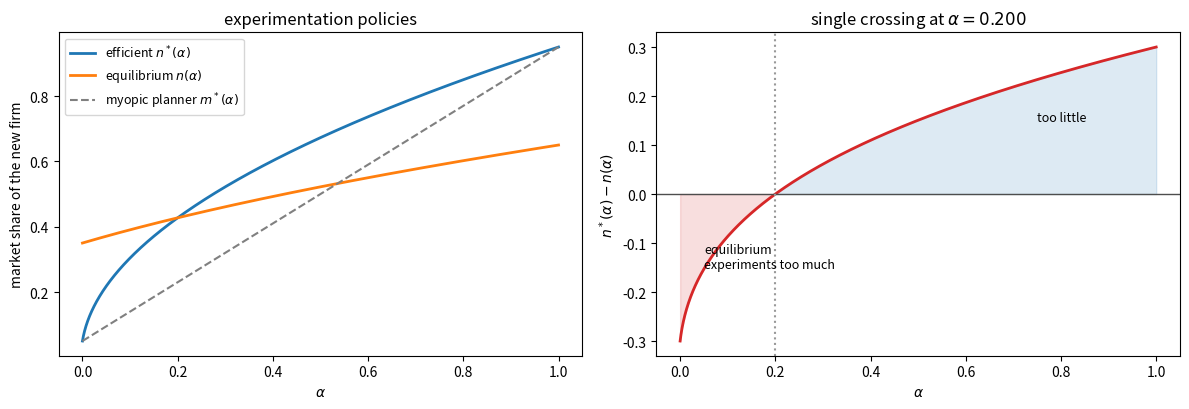
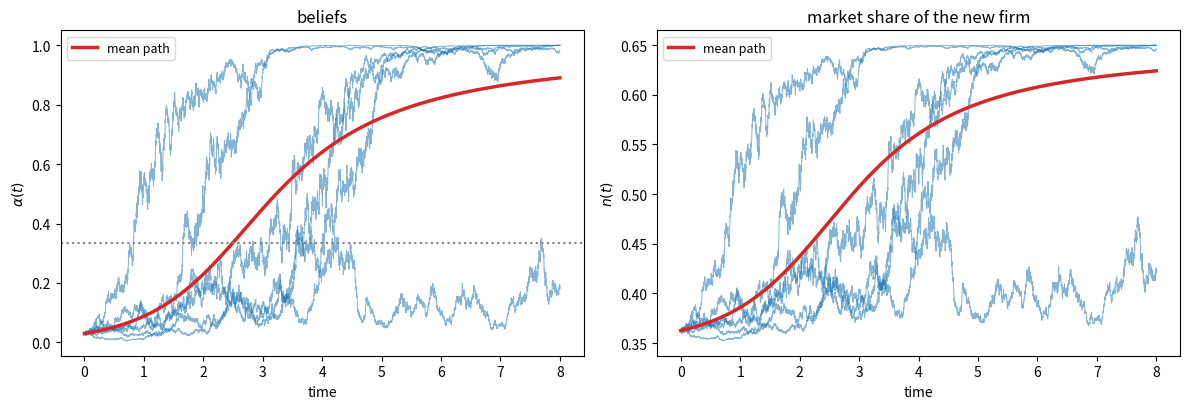
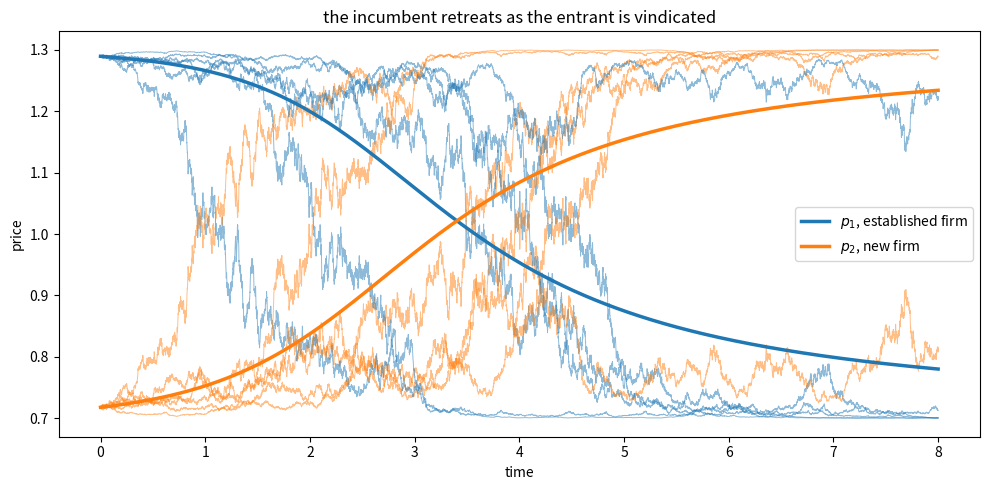
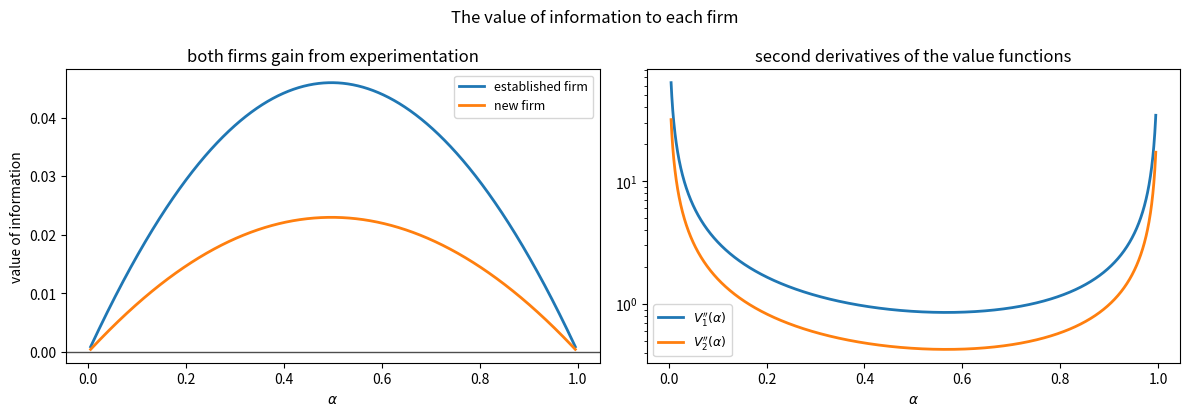

These charts were generated, in order, by the following Python code:
import matplotlib.pyplot as plt
import numpy as np

plt.rcParams['figure.figsize'] = (10, 5)
np.set_printoptions(precision=4, suppress=True)

class Market:
    """The duopoly of Bergemann and Valimaki (1997)."""

    def __init__(self, s=4.0, h=1.0, mu_L=3.1, mu_H=4.9, sigma=1.0):
        self.s, self.h = s, h
        self.mu_L, self.mu_H, self.sigma = mu_L, mu_H, sigma
        assert 0 < s - h < mu_L < s < mu_H < s + h, 'condition (4) fails'

    def mu(self, a):
        """Expected quality of the new product under belief a."""
        return (1 - a) * self.mu_L + a * self.mu_H

    def flow_surplus(self, n, a):
        return (self.s + self.h / 2 + n * (self.mu(a) - self.s + self.h)
                - n ** 2 * self.h)

def simulate_beliefs(mkt, alpha0, T, dt, mu_true, rng, policy):
    """Simulate beliefs by exact Bayesian updating of the log odds.

    `mu_true` holds the true quality for each path, so the paths run in parallel.
    Returns an array of shape (number of paths, number of steps + 1).
    """
    mu_true = np.atleast_1d(np.asarray(mu_true, dtype=float))
    M, steps = len(mu_true), int(T / dt)
    a = np.empty((M, steps + 1))
    a[:, 0] = alpha0
    ell = np.full(M, np.log(alpha0 / (1 - alpha0)))
    dmu, half = mkt.mu_H - mkt.mu_L, (mkt.mu_H ** 2 - mkt.mu_L ** 2) / 2
    for k in range(steps):
        n = policy(a[:, k])
        dX = n * mu_true * dt + mkt.sigma * np.sqrt(n * dt) * rng.standard_normal(M)
        ell += (dmu * dX - n * dt * half) / mkt.sigma ** 2
        a[:, k + 1] = 1 / (1 + np.exp(-ell))
    return a

def Sigma2(mkt, a):
    return (a * (1 - a) * (mkt.mu_H - mkt.mu_L) / mkt.sigma) ** 2


mkt = Market()
rng = np.random.default_rng(0)
dt, n_draw = 1e-4, 400_000

print(f'{"alpha":>7s}{"simulated var/dt":>19s}{"formula n*Sigma^2":>20s}'
      f'{"mean/dt (s.e.)":>22s}')
for a0 in [0.2, 0.5, 0.8]:
    n = 0.5                                   # hold the experiment size fixed
    ell0 = np.log(a0 / (1 - a0))
    steps = []
    for mu_true, w in [(mkt.mu_H, a0), (mkt.mu_L, 1 - a0)]:
        k = int(n_draw * w)
        dX = n * mu_true * dt + mkt.sigma * np.sqrt(n * dt) * rng.standard_normal(k)
        ell = ell0 + ((mkt.mu_H - mkt.mu_L) * dX
                      - n * dt * (mkt.mu_H ** 2 - mkt.mu_L ** 2) / 2) / mkt.sigma ** 2
        steps.append(1 / (1 + np.exp(-ell)) - a0)
    d = np.concatenate(steps)
    se = d.std() / np.sqrt(len(d)) / dt
    print(f'{a0:7.2f}{d.var() / dt:19.6f}{n * Sigma2(mkt, a0):20.6f}'
          f'{d.mean() / dt:14.4f} ({se:.3f})')

def v_social(mkt, a):
    s, h = mkt.s, mkt.h
    return ((s + mkt.mu(a) + 1.5 * h) / 2
            + (1 - a) * (mkt.mu_L - s) ** 2 / (4 * h)
            + a * (mkt.mu_H - s) ** 2 / (4 * h))


def n_star(mkt, a):
    """Efficient share, equation (nstar)."""
    return np.sqrt((v_social(mkt, a) - mkt.s - mkt.h / 2) / mkt.h)


def m_star(mkt, a):
    """Myopically efficient share."""
    return (mkt.mu(a) - mkt.s + mkt.h) / (2 * mkt.h)

for a, mu_i in [(0.0, mkt.mu_L), (1.0, mkt.mu_H)]:
    direct = (mu_i - mkt.s + mkt.h) / (2 * mkt.h)
    print(f'alpha = {a}:  n* = {n_star(mkt, a):.6f}   '
          f'full-information share = {direct:.6f}')

A = np.linspace(1e-6, 1 - 1e-6, 4001)          # full grid, for plotting
A_int = np.linspace(0.05, 0.95, 1801)          # strictly interior grid

gap_myopic = n_star(mkt, A_int) - m_star(mkt, A_int)
print(f'\nn*(alpha) - m*(alpha) on [0.05, 0.95]:  '
      f'min {gap_myopic.min():.5f},  at alpha = 0.5 it is '
      f'{float(n_star(mkt, 0.5) - m_star(mkt, 0.5)):.5f}')

def v1(mkt, a):
    s, h = mkt.s, mkt.h
    return ((1 - a) * ((s - mkt.mu_L) / 3 + h) ** 2 / (2 * h)
            + a * ((s - mkt.mu_H) / 3 + h) ** 2 / (2 * h))


def v2(mkt, a):
    s, h = mkt.s, mkt.h
    return ((1 - a) * ((mkt.mu_L - s) / 3 + h) ** 2 / (2 * h)
            + a * ((mkt.mu_H - s) / 3 + h) ** 2 / (2 * h))


def n_eq(mkt, a):
    return np.sqrt(v2(mkt, a) / (2 * mkt.h))


def p1(mkt, a):
    return 2 / 3 * (mkt.s - mkt.mu(a)) + np.sqrt(2 * mkt.h * v2(mkt, a))


def p2(mkt, a):
    return (mkt.mu(a) - mkt.s) / 3 + mkt.h


def p1_myopic(mkt, a):
    return (mkt.s - mkt.mu(a)) / 3 + mkt.h


def n_myopic(mkt, a):
    return ((mkt.mu(a) - mkt.s) / 3 + mkt.h) / (2 * mkt.h)

print('comparing the dynamic equilibrium with the static one, on [0.05, 0.95]')
print(f'  max |p2 - p2_myopic|   {np.abs(p2(mkt, A_int) - p2(mkt, A_int)).max():.2e}')
print(f'  min (p1 - p1_myopic)   {(p1(mkt, A_int) - p1_myopic(mkt, A_int)).min():.5f}')
print(f'  min (n_eq - n_myopic)  {(n_eq(mkt, A_int) - n_myopic(mkt, A_int)).min():.5f}')

voi_1 = v1(mkt, A) - (1 - n_eq(mkt, A)) * p1(mkt, A)
voi_2 = v2(mkt, A) - n_eq(mkt, A) * p2(mkt, A)

print(f'established firm, minimum value of information  {voi_1.min():.3e}')
print(f'new firm, minimum value of information          {voi_2.min():.3e}')
print(f'ratio voi_1 / voi_2:  min {np.min(voi_1 / voi_2):.6f}, '
      f'max {np.max(voi_1 / voi_2):.6f}')

gap = n_star(mkt, A) - n_eq(mkt, A)
cross = A[np.argmin(np.abs(gap))]

fig, axes = plt.subplots(1, 2, figsize=(12, 4.2))
axes[0].plot(A, n_star(mkt, A), lw=2, label=r'efficient $n^*(\alpha)$')
axes[0].plot(A, n_eq(mkt, A), lw=2, label=r'equilibrium $n(\alpha)$')
axes[0].plot(A, m_star(mkt, A), lw=1.5, ls='--', color='0.5',
             label=r'myopic planner $m^*(\alpha)$')
axes[0].set(xlabel=r'$\alpha$', ylabel='market share of the new firm',
            title='experimentation policies')
axes[0].legend(fontsize=9)

axes[1].plot(A, gap, lw=2, color='C3')
axes[1].axhline(0, color='0.3', lw=1)
axes[1].axvline(cross, color='0.6', ls=':', lw=1.5)
axes[1].fill_between(A, gap, 0, where=gap < 0, alpha=0.15, color='C3')
axes[1].fill_between(A, gap, 0, where=gap > 0, alpha=0.15, color='C0')
axes[1].annotate('equilibrium\nexperiments too much', (0.05, gap.min() / 2),
                 fontsize=9)
axes[1].annotate('too little', (0.75, gap.max() / 2), fontsize=9)
axes[1].set(xlabel=r'$\alpha$', ylabel=r'$n^*(\alpha) - n(\alpha)$',
            title=f'single crossing at ' + rf'$\alpha = {cross:.3f}$')
fig.tight_layout()
plt.show()

print(f'gap is monotone increasing: {np.all(np.diff(gap) > 0)}')
print(f'number of sign changes:     {int(np.sum(np.diff(np.sign(gap)) != 0))}')

def mean_belief_path(mkt, alpha0, T, dt, policy):
    """Deterministic path of the mean posterior when mu = mu_H."""
    steps = int(T / dt)
    a = np.empty(steps + 1)
    a[0] = alpha0
    dmu2 = (mkt.mu_H - mkt.mu_L) ** 2 / mkt.sigma ** 2
    for k in range(steps):
        drift = policy(a[k]) * dmu2 * a[k] * (1 - a[k]) ** 2
        a[k + 1] = min(max(a[k] + drift * dt, 1e-12), 1 - 1e-12)
    return a

T, dt, alpha0 = 8.0, 1e-3, 0.03
policy = lambda a: n_eq(mkt, a)

a_mean = mean_belief_path(mkt, alpha0, T, dt, policy)
t_grid = np.linspace(0, T, len(a_mean))

rng = np.random.default_rng(12)
paths = simulate_beliefs(mkt, alpha0, T, dt, np.full(6, mkt.mu_H), rng, policy)

fig, axes = plt.subplots(1, 2, figsize=(12, 4.2))
for pth in paths:
    axes[0].plot(t_grid, pth, lw=0.7, alpha=0.55, color='C0')
axes[0].plot(t_grid, a_mean, lw=2.5, color='C3', label='mean path')
axes[0].axhline(1 / 3, color='0.5', ls=':', lw=1.5)
axes[0].set(xlabel='time', ylabel=r'$\alpha(t)$', title='beliefs')
axes[0].legend(fontsize=9)

for pth in paths:
    axes[1].plot(t_grid, n_eq(mkt, pth), lw=0.7, alpha=0.55, color='C0')
axes[1].plot(t_grid, n_eq(mkt, a_mean), lw=2.5, color='C3', label='mean path')
axes[1].set(xlabel='time', ylabel=r'$n(t)$',
            title='market share of the new firm')
axes[1].legend(fontsize=9)
fig.tight_layout()
plt.show()

n_mean = n_eq(mkt, a_mean)
growth = np.gradient(n_mean, t_grid)
k = np.argmax(growth)
print(f'share grows fastest at t = {t_grid[k]:.3f}, '
      f'where alpha = {a_mean[k]:.4f}   (theory: 1/3)')

drift = policy(A) * (mkt.mu_H - mkt.mu_L) ** 2 * A * (1 - A) ** 2
print(f'belief drift peaks at alpha = {A[np.argmax(drift)]:.4f}   '
      f'(theory: between 1/3 and 2/3)')

fig, ax = plt.subplots()
for pth in paths:
    ax.plot(t_grid, p1(mkt, pth), lw=0.7, alpha=0.5, color='C0')
    ax.plot(t_grid, p2(mkt, pth), lw=0.7, alpha=0.5, color='C1')
ax.plot(t_grid, p1(mkt, a_mean), lw=2.5, color='C0',
        label=r'$p_1$, established firm')
ax.plot(t_grid, p2(mkt, a_mean), lw=2.5, color='C1', label=r'$p_2$, new firm')
ax.set(xlabel='time', ylabel='price',
       title='the incumbent retreats as the entrant is vindicated')
ax.legend()
fig.tight_layout()
plt.show()

rng = np.random.default_rng(3)
a0, M = 0.5, 20_000

# draw the true quality from the prior, one value per path
mu_true = np.where(rng.random(M) < a0, mkt.mu_H, mkt.mu_L)
ends = simulate_beliefs(mkt, a0, 4.0, 2e-3, mu_true, rng, policy)[:, -1]

rows = [
    ('belief', a0, ends.mean(), 'martingale'),
    ('share of new firm', n_eq(mkt, a0), n_eq(mkt, ends).mean(), 'supermartingale'),
    ('price of new firm', p2(mkt, a0), p2(mkt, ends).mean(), 'martingale'),
    ('price of incumbent', p1(mkt, a0), p1(mkt, ends).mean(), 'supermartingale'),
    ('revenue of incumbent', (1 - n_eq(mkt, a0)) * p1(mkt, a0),
     ((1 - n_eq(mkt, ends)) * p1(mkt, ends)).mean(), 'submartingale'),
    ('revenue of new firm', n_eq(mkt, a0) * p2(mkt, a0),
     (n_eq(mkt, ends) * p2(mkt, ends)).mean(), 'submartingale')]

print(f'{"":24s}{"t = 0":>10s}{"E[t = 4]":>11s}{"change":>10s}   prediction')
for name, x0, xT, pred in rows:
    print(f'{name:24s}{x0:10.4f}{xT:11.4f}{xT - x0:+10.4f}   {pred}')

for mu_L, mu_H in [(3.1, 4.9), (3.4, 4.6), (3.9, 4.1)]:
    m_ = Market(mu_L=mu_L, mu_H=mu_H)
    lo, hi = n_eq(m_, 0.0), n_eq(m_, 1.0)
    print(f'(mu_L, mu_H) = ({mu_L}, {mu_H}):  n_eq ranges over '
          f'[{lo:.4f}, {hi:.4f}]   inside (1/3, 2/3): {1/3 < lo and hi < 2/3}')

class LooseMarket(Market):
    def __init__(self, **kw):                 # skip the assertion
        self.s, self.h = kw['s'], kw['h']
        self.mu_L, self.mu_H, self.sigma = kw['mu_L'], kw['mu_H'], kw.get('sigma', 1.0)


paper = LooseMarket(s=4, h=1, mu_L=2, mu_H=6)
print(f'condition (4) needs  s - h < mu_L:  {paper.s - paper.h} < {paper.mu_L}?  '
      f'{paper.s - paper.h < paper.mu_L}')
print(f'condition (4) needs  mu_H < s + h:  {paper.mu_H} < {paper.s + paper.h}?  '
      f'{paper.mu_H < paper.s + paper.h}')
print(f'\nequilibrium shares:   n(0) = {n_eq(paper, 0.0):.4f}, '
      f'n(1) = {n_eq(paper, 1.0):.4f}')
for mu_i, nm in [(paper.mu_L, 'mu_L'), (paper.mu_H, 'mu_H')]:
    print(f'myopically efficient share at {nm}: '
          f'{(mu_i - paper.s + paper.h) / (2 * paper.h):+.4f}')

def crossing(mkt, tol=1e-13):
    """Belief at which n*(alpha) = n(alpha), by bisection."""
    lo, hi = 1e-12, 1 - 1e-12
    f = lambda a: n_star(mkt, a) - n_eq(mkt, a)
    if f(lo) > 0 or f(hi) < 0:
        return np.nan
    while hi - lo > tol:
        mid = (lo + hi) / 2
        lo, hi = (mid, hi) if f(mid) < 0 else (lo, mid)
    return (lo + hi) / 2


print('widening the quality spread, midpoint fixed at s = 4, h = 1')
for spread in [0.4, 0.8, 1.2, 1.6, 1.9]:
    m_ = Market(s=4, h=1, mu_L=4 - spread / 2, mu_H=4 + spread / 2)
    print(f'   (mu_H - mu_L)/h = {spread / 1:.3f}:  crossing = {crossing(m_):.6f}')

print('\nvarying horizontal differentiation, mu = (3.4, 4.6)')
for h_ in [0.65, 0.8, 1.0, 1.5, 2.5]:
    m_ = Market(s=4, h=h_, mu_L=3.4, mu_H=4.6)
    print(f'   (mu_H - mu_L)/h = {1.2 / h_:.3f}:  crossing = {crossing(m_):.6f}')

print(f'{"(mu_H-mu_L)/h":>15s}{"bisection":>12s}{"1/2 - ratio/6":>16s}{"error":>12s}')
for mu_L_, mu_H_, h_ in [(3.4, 4.6, 1.0), (3.1, 4.9, 1.0), (3.8, 4.2, 1.0),
                         (3.4, 4.6, 1.5), (3.4, 4.6, 0.8), (3.05, 4.95, 1.0)]:
    m_ = Market(s=4, h=h_, mu_L=mu_L_, mu_H=mu_H_)
    r = (mu_H_ - mu_L_) / h_
    c, pred = crossing(m_), 0.5 - r / 6
    print(f'{r:15.4f}{c:12.6f}{pred:16.6f}{c - pred:12.1e}')

print('moving the quality midpoint away from s, with mu = (3.4, 4.6), h = 1')
for s_ in [3.9, 4.0, 4.1]:
    m_ = Market(s=s_, h=1, mu_L=3.4, mu_H=4.6)
    mid = (3.4 + 4.6) / 2
    print(f'   s = {s_}  (midpoint {mid}):  crossing = {crossing(m_):.6f}'
          f'   formula = {0.5 - 1.2 / 6:.6f}')

Ai = np.linspace(0.005, 0.995, 2001)
voi_1 = v1(mkt, Ai) - (1 - n_eq(mkt, Ai)) * p1(mkt, Ai)
voi_2 = v2(mkt, Ai) - n_eq(mkt, Ai) * p2(mkt, Ai)

fig, axes = plt.subplots(1, 2, figsize=(12, 4.2))
axes[0].plot(Ai, voi_1, lw=2, label='established firm')
axes[0].plot(Ai, voi_2, lw=2, label='new firm')
axes[0].axhline(0, color='0.3', lw=1)
axes[0].set(xlabel=r'$\alpha$', ylabel='value of information',
            title='both firms gain from experimentation')
axes[0].legend(fontsize=9)

V1pp = 2 * voi_1 / (n_eq(mkt, Ai) * Sigma2(mkt, Ai))
V2pp = 2 * voi_2 / (n_eq(mkt, Ai) * Sigma2(mkt, Ai))
axes[1].plot(Ai, V1pp, lw=2, label=r"$V_1''(\alpha)$")
axes[1].plot(Ai, V2pp, lw=2, label=r"$V_2''(\alpha)$")
axes[1].set(xlabel=r'$\alpha$', yscale='log',
            title='second derivatives of the value functions')
axes[1].legend(fontsize=9)
fig.suptitle('The value of information to each firm')
fig.tight_layout()
plt.show()

print(f'minimum value of information, established firm  {voi_1.min():.3e}')
print(f'minimum value of information, new firm          {voi_2.min():.3e}')
print(f'minimum of V1\'\'  {V1pp.min():.4f}    minimum of V2\'\'  {V2pp.min():.4f}')
